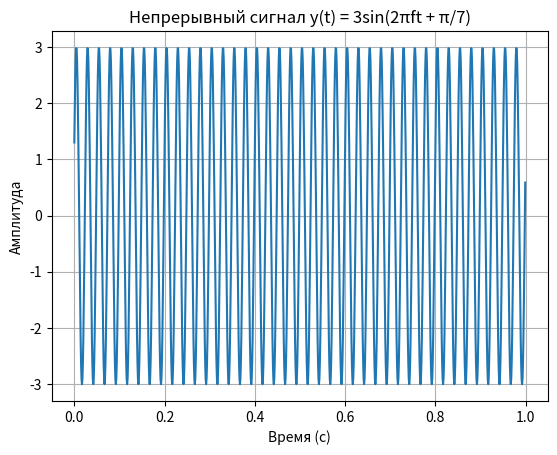

Write Python code to recreate this figure.
import numpy as np
import matplotlib.pyplot as plt

# Параметры сигнала
f = 40           # Частота в Гц
A = 3          # Амплитуда
phi = np.pi / 7 # Фаза

# Временные параметры
t = np.arange(0, 1, 0.001)

# Генерация сигнала
y = A * np.sin(2 * np.pi * f * t + phi)

plt.figure()
plt.plot(t, y)
plt.title('Непрерывный сигнал y(t) = 3sin(2πft + π/7)')
plt.xlabel('Время (с)')
plt.ylabel('Амплитуда')
plt.grid()
plt.axis('tight')
plt.show()
